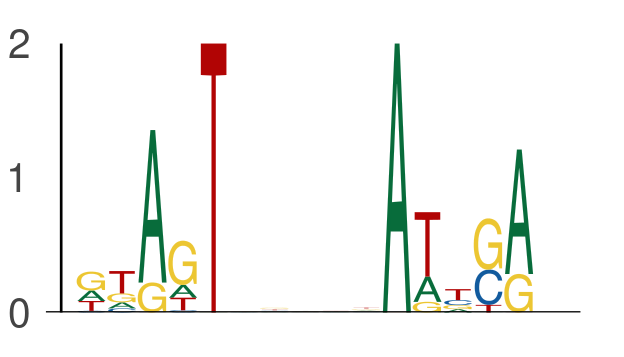

The table this chart was drawn from, first rows:
seq_index, start_position, end_position, is_reversed_complement
7271, 33, 38, 0
7271, 43, 48, 0
4356, 49, 54, 0
4356, 59, 64, 0
6689, 62, 67, 0
6689, 72, 77, 0
5000, 41, 46, 0
5000, 51, 56, 0
484, 9, 14, 0
484, 19, 24, 0
4816, 13, 18, 0
4816, 23, 28, 0
2040, 14, 19, 0
2040, 24, 29, 0
5936, 53, 58, 0
5936, 63, 68, 0
7114, 40, 45, 0
7114, 50, 55, 0
1718, 33, 38, 0
1718, 43, 48, 0
7669, 21, 26, 0
7669, 31, 36, 0
5840, 54, 59, 0
5840, 64, 69, 0
5118, 53, 58, 0
5118, 63, 68, 0
5157, 68, 73, 0
5157, 78, 83, 0
4657, 37, 42, 0
4657, 47, 52, 0
743, 31, 36, 0
743, 41, 46, 0
2128, 8, 13, 0
2128, 18, 23, 0
7304, 5, 10, 0
7304, 15, 20, 0
5459, 54, 59, 0
5459, 64, 69, 0
1168, 43, 48, 0
1168, 53, 58, 0
326, 68, 73, 0
326, 78, 83, 0
5789, 21, 26, 0
5789, 31, 36, 0
320, 60, 65, 0
320, 70, 75, 0
2608, 7, 12, 0
2608, 17, 22, 0
3055, 41, 46, 0
3055, 51, 56, 0
7508, 6, 11, 0
7508, 16, 21, 0
5559, 51, 56, 0
5559, 61, 66, 0
5536, 48, 53, 0
5536, 58, 63, 0
3881, 33, 38, 0
3881, 43, 48, 0
134, 68, 73, 0
134, 78, 83, 0
... 660 more rows
